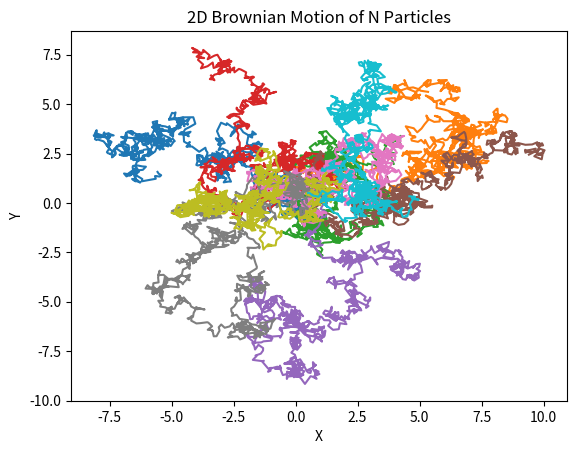

The script that saved this image:
import numpy as np
import matplotlib.pyplot as plt

number_of_particles = 10
timesteps = 1000
dt = 0.01  # time step size
diffusion_coefficient = 1.0

# Initialize positions: shape (number_of_particles, 2)
positions = np.zeros((number_of_particles, 2, timesteps + 1))

# Set initial positions (e.g., all at center)
positions[:, 0, 0] = 0.5  # x
positions[:, 1, 0] = 0.5  # y

for t in range(1, timesteps + 1):
    # Random steps: sqrt(2Ddt) * N(0,1)
    steps = np.sqrt(2 * diffusion_coefficient * dt) * np.random.randn(number_of_particles, 2)
    positions[:, :, t] = positions[:, :, t-1] + steps

# Plot trajectories
for i in range(number_of_particles):
    plt.plot(positions[i, 0, :], positions[i, 1, :])
plt.xlabel('X')
plt.ylabel('Y')
plt.title('2D Brownian Motion of N Particles')
plt.show()
